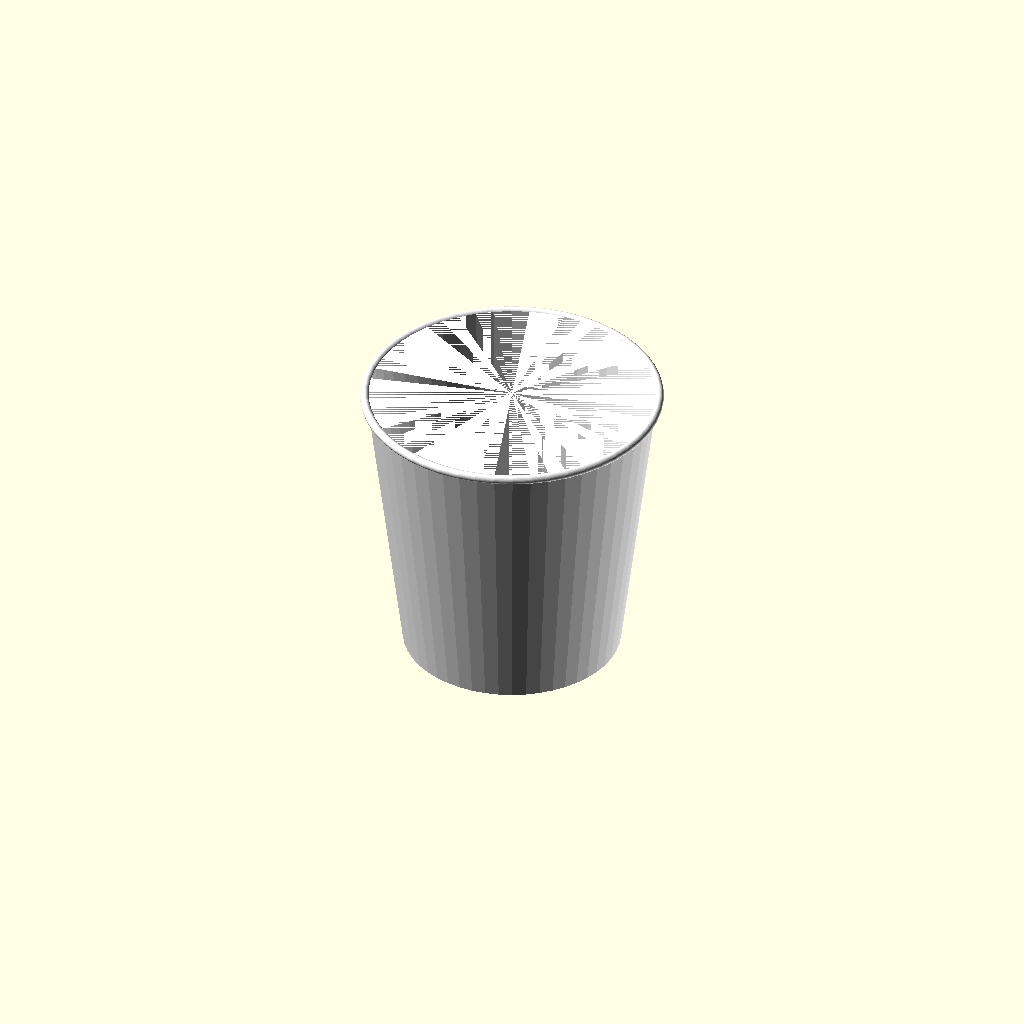
Cell 1: the model at its default parameters.
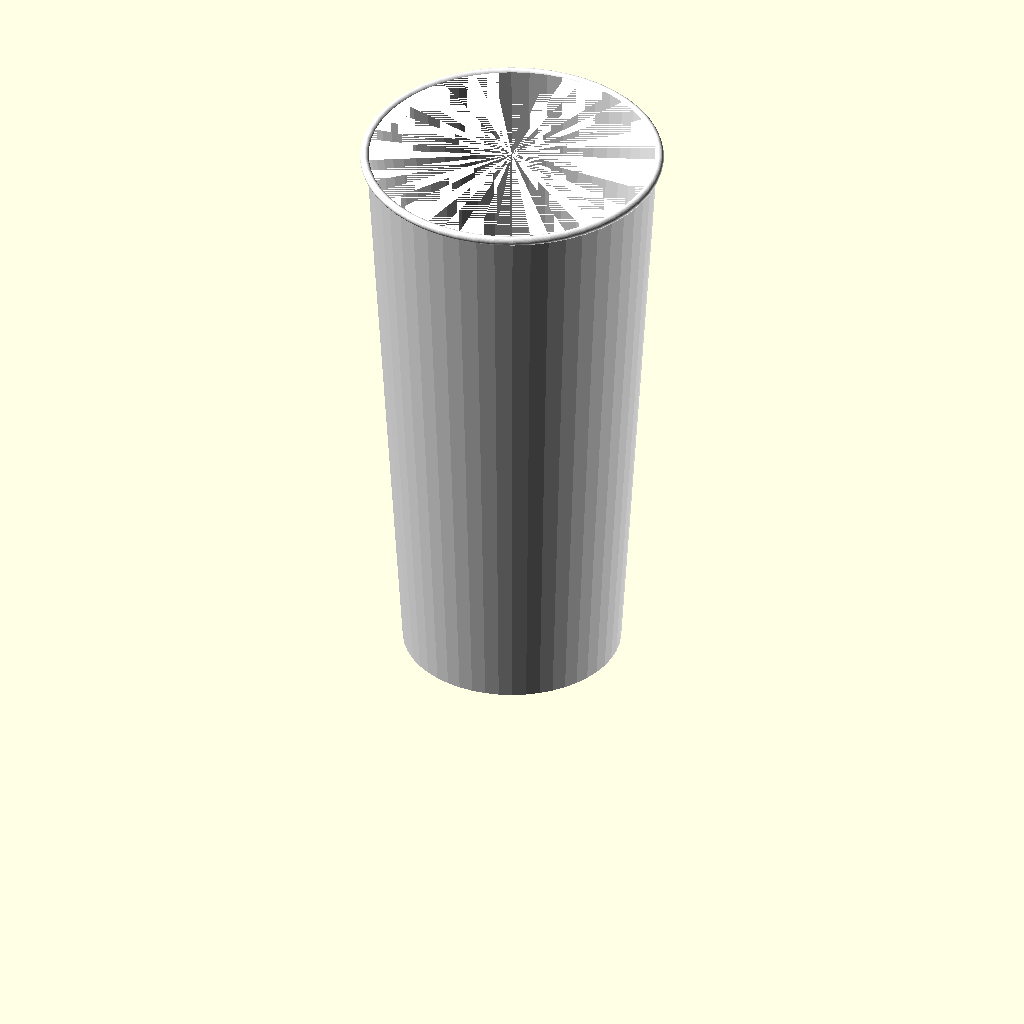
Cell 2 — height set to 160, the other parameters unchanged.
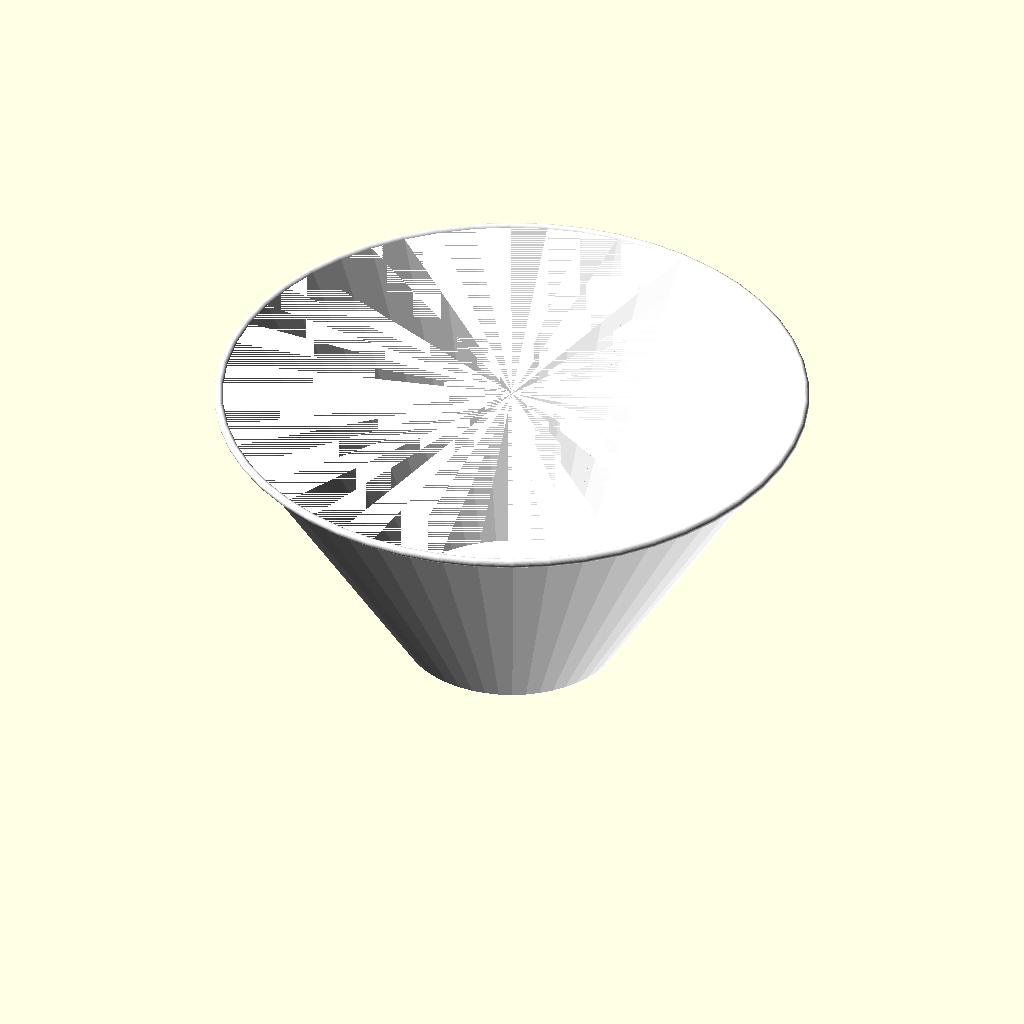
Cell 3 — outerTopD set to 160, the other parameters unchanged.
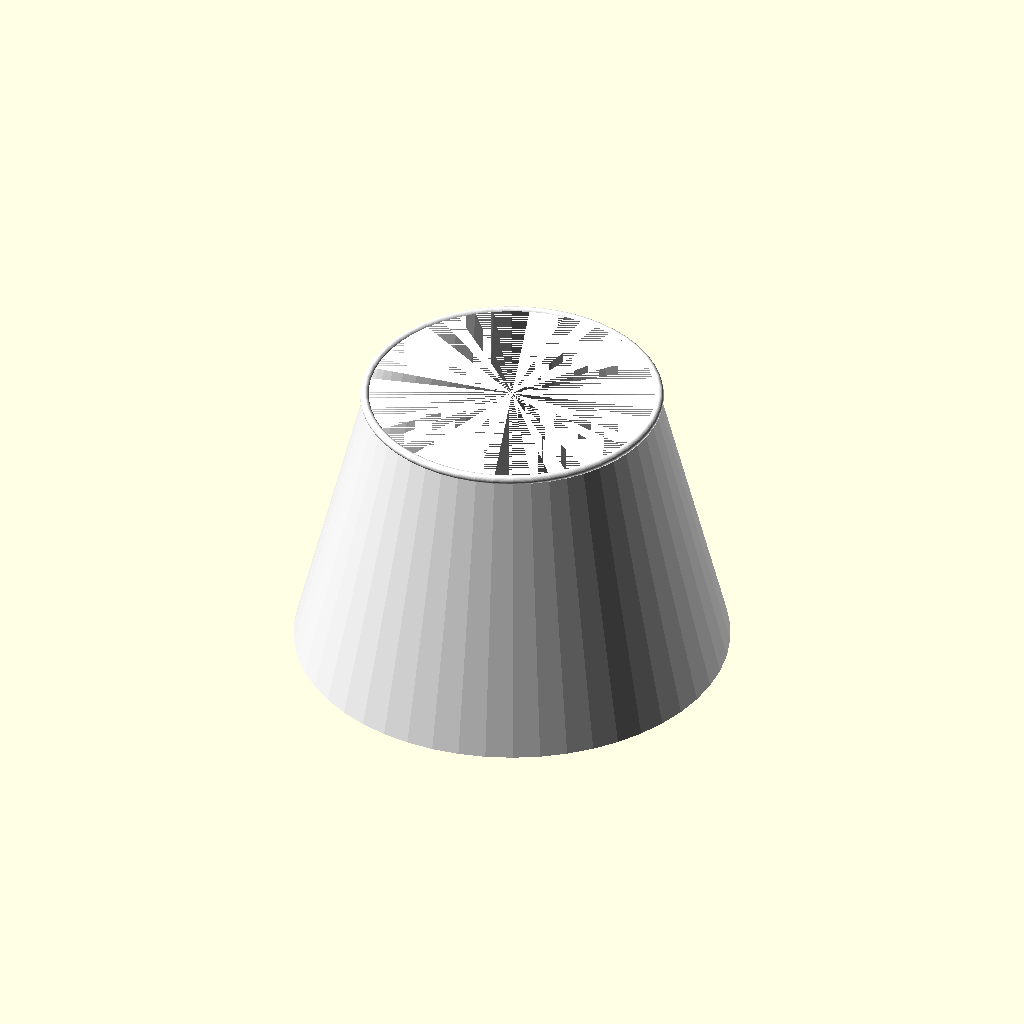
Cell 4 — outerBottomD set to 120, the other parameters unchanged.
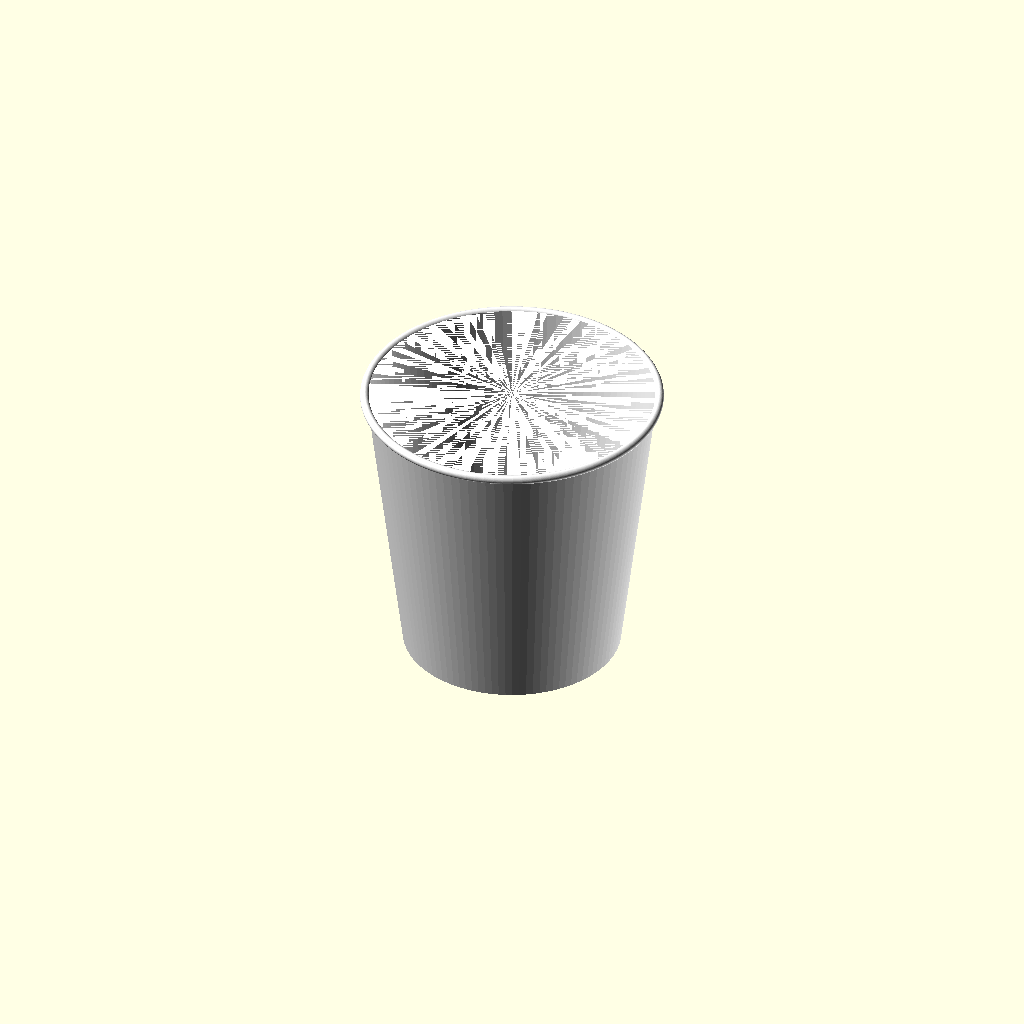
Cell 5: the same model with Q = 100.
One fixed orthographic camera (rotation 55°, 0°, 25°; colour scheme Cornfield) for every cell.
The OpenSCAD source (inputs/thingiverse/files/thing-2461207/files/Parametric-Cup-Working-Seamed.scad):
//total height of the cup
height = 80;
//diameter of the top of the cup
outerTopD = 80;
//diameter of the bottom of the cup
outerBottomD = 60;
//resolution of the render, more = smoother but longer to compute, must be an even number.
Q = 50;

/* [Hidden] */
//how thick the cup wall will be
thickness = 1;
//height of the bottom fold over part of the cup
foldHeight = 7;
//extra render to keep empty edges from displaying weird
skinClear = .001;
 
//radius of the outer top
x1 = outerTopD/2;
//radius of the outer bottom
x2 = outerBottomD/2;
//height of the top of the cup
y1 = height;
//height of the bottom of the cup
y2 = 0;
//slope of the outside edge of the cup
slope = (y1 - y2)/(x1 - x2);
//length of the edge of the cup
b = y2 - slope*x2;
//radius of the cup at the foldHeight
foldHeightRadius = (foldHeight - b)/slope;
echo(foldHeightRadius);
//diameter of the bottom of the inside of the cup (at foldHeight)
foldHeightDiameter = foldHeightRadius*2;
echo(foldHeightDiameter);
//height of the inside of the cup
h2 = height - foldHeight;
//Rim Roll Radius
Rr = 1.25;
 
//inner top and bottom diameters are the same as outside - the thickness of the cup
innerTopD = outerTopD - thickness;
innerBottomD = foldHeightDiameter - thickness;
//Diameter of the outer circle that is the bottom of the cup - the thickness = the inner diameter.
foldBottomD = outerBottomD - thickness;

//This helps set a thickness where the inside of the cup meets the bottom of the cup, a thickness of 1 is too much so this is to make the model render safely.
wiggleRoom = .1;

//this is the Rim Roll seam
//translate([0, (outerTopD/2)+(thickness/2.25), height-Rr/2])
//rotate([0, 90, 0])
//cylinder(d1=Rr*2+thickness/4, d2=Rr-thickness/2, h=8, $fn=Q);
 
//This section creates a tapered cylinder and a rim roll and combines(unions) them. Then it calculates two more cylinders to cut out(differences) of the first cylinder to create the inside of the cup and the turn under area; leaving a base.
color("white"){
difference(){
    union(){
cylinder (d1=outerBottomD, d2=outerTopD, h=height, $fn=Q);
        // This is the rim roll
rotate_extrude(convexity = 10, $fn = Q)
translate([(outerTopD/2)+(thickness/2.25), (height-Rr/2), 0])
    circle(r = Rr, $fn = Q);
    }
    translate([0,0,foldHeight])
cylinder (d1=innerBottomD, d2=innerTopD, h=h2+skinClear, $fn=Q);
    translate([0,0,0-skinClear])
cylinder (d1=foldBottomD-skinClear, d2=innerBottomD, h=foldHeight-wiggleRoom, $fn=Q);
}
}

//This is a triangle to simulate the side seam
p1 = [0, (outerBottomD/2), 0];
p2 = [0, (outerTopD/2), height];
                vector = [p2[0] - p1[0], p2[1] - p1[1], p2[2] - p1[2]];
                distance = sqrt(pow(vector[0], 2) + pow(vector[1], 2) + pow(vector[2], 2));
                translate(vector/2 + p1)
                //rotation of XoY plane by the Z axis with the angle of the [p1 p2] line projection with the X axis on the XoY plane
                rotate([0, 0, atan2(vector[1], vector[0])]) //rotation
                //rotation of ZoX plane by the y axis with the angle given by the z coordinate and the sqrt(x^2 + y^2)) point in the XoY plane
                rotate([0, atan2(sqrt(pow(vector[0], 2)+pow(vector[1], 2)),vector[2]), 0])
    rotate([0,0,90])
    translate([0, .17, 0])
    scale([6,.9,1])
color("WhiteSmoke"){
                cylinder(d1=1, d2=1, h = distance, center = true, $fn=3);
    //linear_extrude(height = height, center = false, convexity = 10, twist = 0)
    //polygon(points=[[outerBottomD/2,0],[outerBottomD/2+thickness,0],[outerBottomD/2,4]], paths=[[0,1,2]]);
}
//end!
 
Customizer parameters (derived from the source; name, type, default, range or options):
height: number, default 80
outerTopD: number, default 80
outerBottomD: number, default 60
Q: number, default 50
